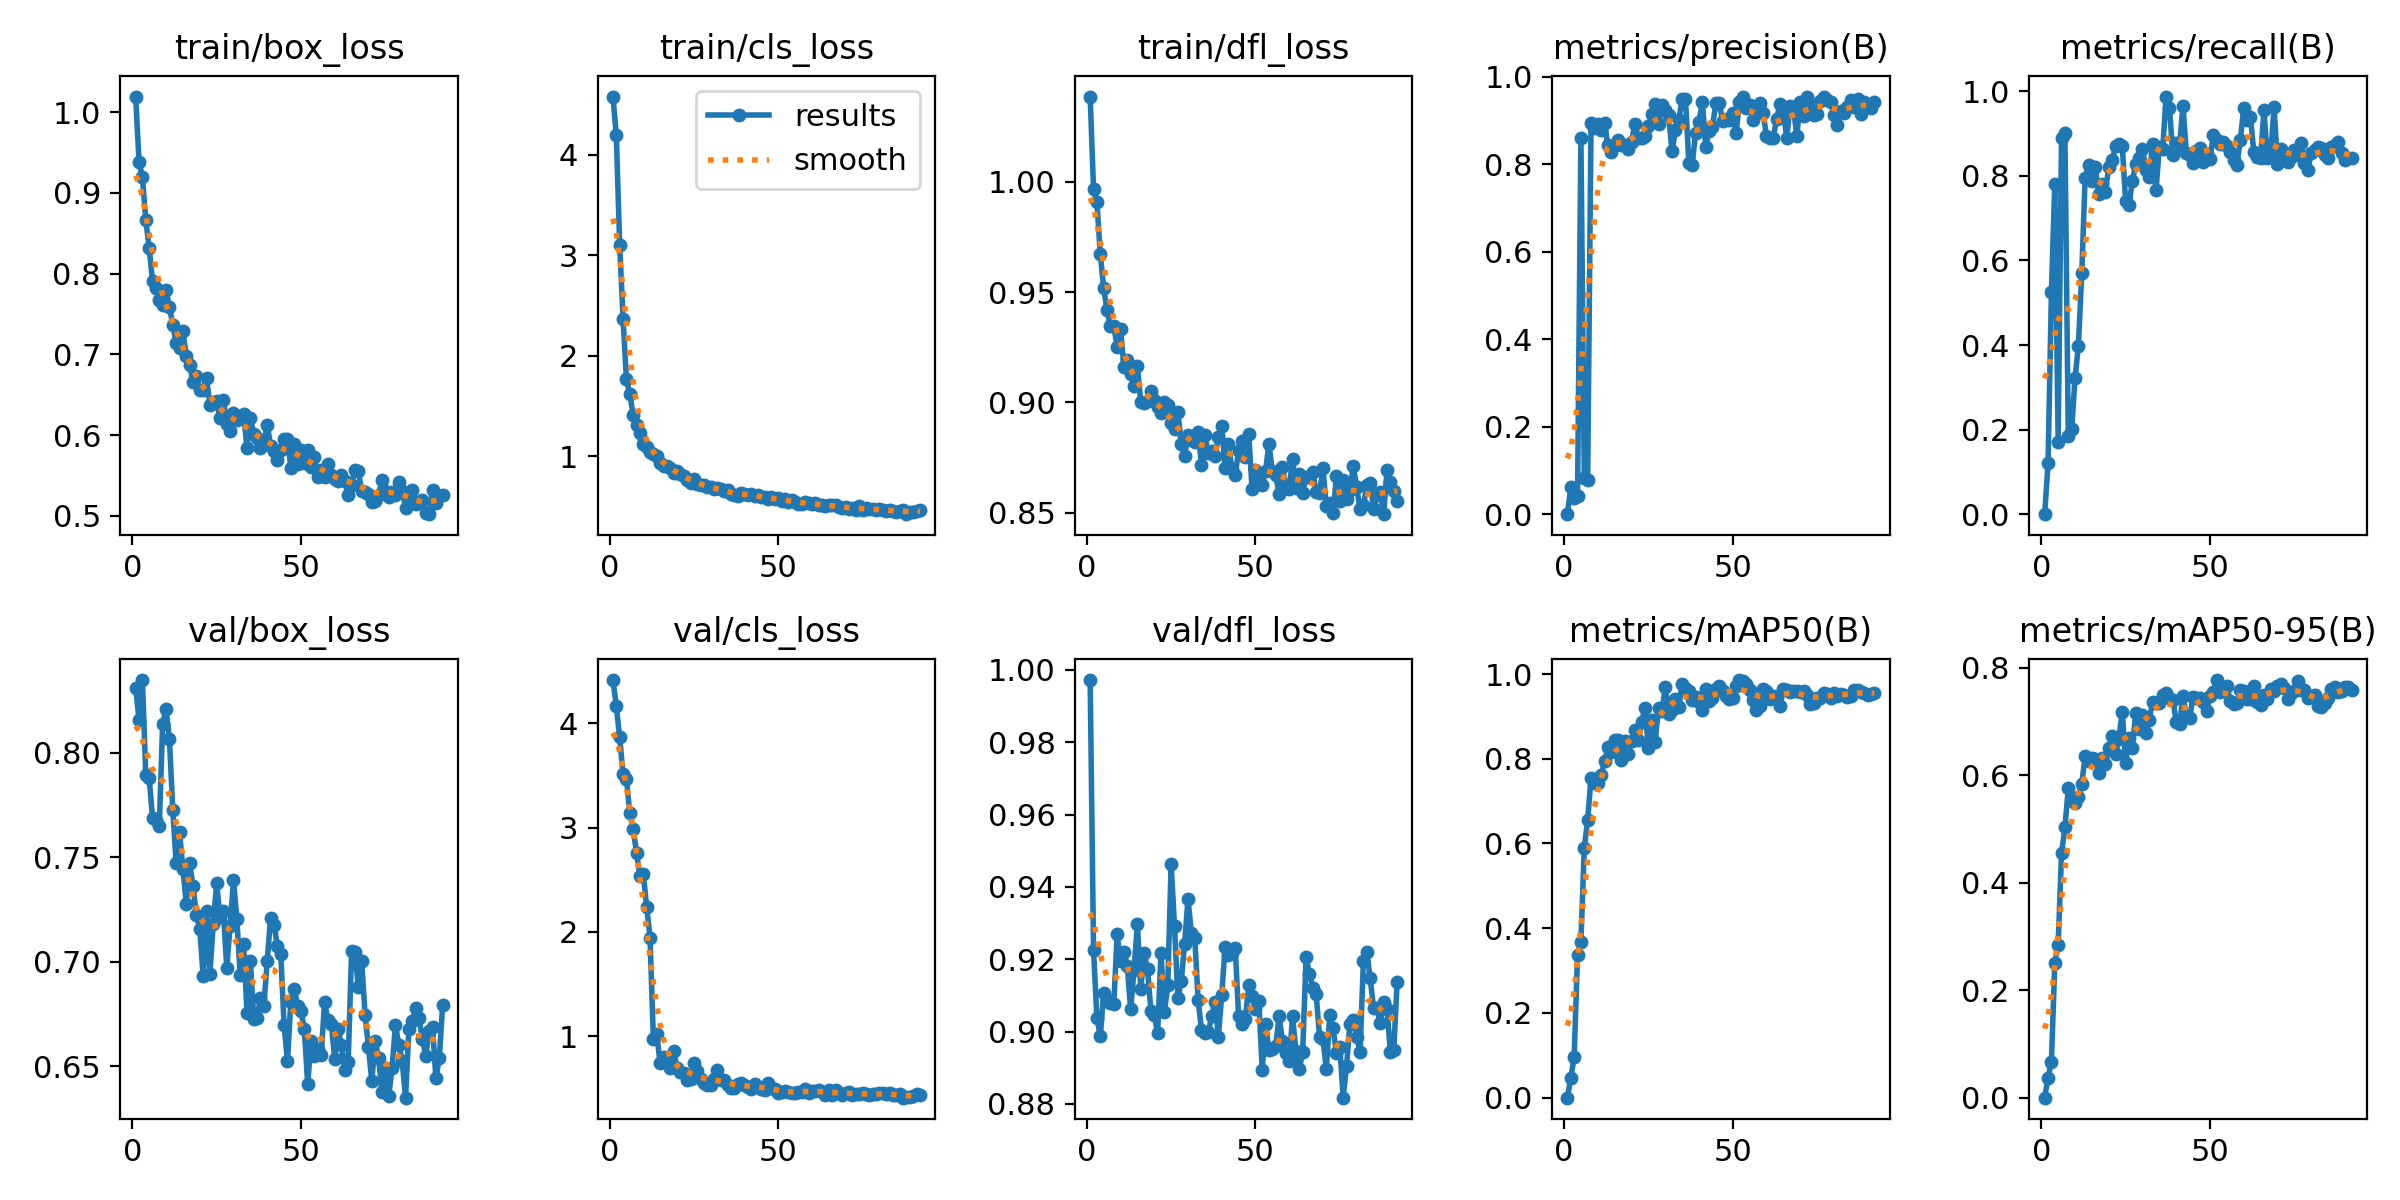

Source data for this figure (header and first rows):
epoch, time, train/box_loss, train/cls_loss, train/dfl_loss, metrics/precision(B), metrics/recall(B), metrics/mAP50(B), metrics/mAP50-95(B), val/box_loss, val/cls_loss, val/dfl_loss, lr/pg0, lr/pg1, lr/pg2
1, 1.572, 1.019, 4.58, 1.039, 0, 0, 0, 0, 0.831, 4.415, 0.9972, 4.734e-05, 4.734e-05, 4.734e-05
2, 3.137, 0.9383, 4.202, 0.9966, 0.06155, 0.1205, 0.04581, 0.03701, 0.8155, 4.167, 0.9225, 9.95277e-05, 9.95277e-05, 9.95277e-05
3, 4.727, 0.9192, 3.102, 0.9906, 0.03774, 0.5243, 0.09695, 0.06678, 0.8348, 3.865, 0.9038, 0.0001513, 0.0001513, 0.0001513
4, 6.335, 0.8663, 2.37, 0.9672, 0.04159, 0.781, 0.3369, 0.2504, 0.7891, 3.511, 0.8987, 0.0002026, 0.0002026, 0.0002026
5, 7.916, 0.8318, 1.767, 0.9517, 0.8604, 0.1707, 0.3683, 0.2845, 0.7882, 3.469, 0.9106, 0.0002535, 0.0002535, 0.0002535
6, 9.471, 0.7907, 1.619, 0.9419, 0.08176, 0.8906, 0.5902, 0.4549, 0.7687, 3.138, 0.9088, 0.0003039, 0.0003039, 0.0003039
7, 11.02, 0.7818, 1.412, 0.9345, 0.07857, 0.9017, 0.6556, 0.5031, 0.768, 2.984, 0.9079, 0.000354, 0.000354, 0.000354
8, 12.57, 0.7669, 1.313, 0.9345, 0.8939, 0.1855, 0.7552, 0.5757, 0.7649, 2.76, 0.9075, 0.0004035, 0.0004035, 0.0004035
9, 14.12, 0.7612, 1.231, 0.9253, 0.8825, 0.2003, 0.7422, 0.5528, 0.8139, 2.534, 0.9269, 0.0004527, 0.0004527, 0.0004527
10, 15.65, 0.7796, 1.125, 0.9332, 0.8922, 0.3215, 0.7429, 0.5484, 0.8208, 2.556, 0.9194, 0.0005014, 0.0005014, 0.0005014
11, 17.2, 0.7589, 1.095, 0.9162, 0.8777, 0.3988, 0.7618, 0.5606, 0.8068, 2.244, 0.9221, 0.0005043, 0.0005043, 0.0005043
12, 18.75, 0.7365, 1.043, 0.9191, 0.8944, 0.5709, 0.7939, 0.5839, 0.7728, 1.945, 0.9181, 0.0005021, 0.0005021, 0.0005021
13, 20.29, 0.7136, 1.02, 0.9127, 0.8435, 0.7959, 0.8267, 0.6364, 0.7473, 0.9689, 0.9062, 0.0005, 0.0005, 0.0005
14, 21.84, 0.708, 0.9988, 0.9076, 0.827, 0.8252, 0.8157, 0.6263, 0.7623, 1.022, 0.9171, 0.0004978, 0.0004978, 0.0004978
15, 23.39, 0.7293, 0.9332, 0.9164, 0.8434, 0.7885, 0.8436, 0.6326, 0.7446, 0.7392, 0.9298, 0.0004956, 0.0004956, 0.0004956
16, 24.91, 0.6975, 0.906, 0.9004, 0.8549, 0.8216, 0.8451, 0.6307, 0.7278, 0.8051, 0.9119, 0.0004935, 0.0004935, 0.0004935
17, 26.45, 0.6869, 0.9052, 0.8997, 0.8439, 0.7565, 0.7965, 0.6042, 0.7471, 0.747, 0.9216, 0.0004913, 0.0004913, 0.0004913
18, 27.99, 0.6657, 0.8798, 0.9007, 0.8432, 0.7804, 0.8409, 0.6322, 0.7363, 0.6973, 0.9173, 0.0004891, 0.0004891, 0.0004891
19, 29.53, 0.6737, 0.836, 0.9053, 0.8344, 0.7622, 0.8116, 0.6218, 0.7224, 0.857, 0.9058, 0.0004869, 0.0004869, 0.0004869
20, 31.19, 0.6558, 0.8482, 0.9009, 0.8505, 0.8213, 0.8429, 0.6505, 0.7157, 0.6956, 0.9045, 0.0004848, 0.0004848, 0.0004848
21, 32.74, 0.656, 0.8207, 0.8979, 0.8925, 0.8371, 0.8683, 0.6732, 0.6932, 0.6611, 0.8996, 0.0004826, 0.0004826, 0.0004826
22, 34.29, 0.6704, 0.8046, 0.8951, 0.8598, 0.8701, 0.8448, 0.6402, 0.7245, 0.6516, 0.9218, 0.0004804, 0.0004804, 0.0004804
23, 35.83, 0.6376, 0.7579, 0.9003, 0.8601, 0.8762, 0.8873, 0.6683, 0.6944, 0.5847, 0.9053, 0.0004783, 0.0004783, 0.0004783
24, 37.37, 0.6407, 0.7308, 0.8989, 0.8653, 0.87, 0.9202, 0.7188, 0.7183, 0.5886, 0.9128, 0.0004761, 0.0004761, 0.0004761
25, 38.91, 0.6418, 0.7685, 0.8905, 0.8868, 0.7405, 0.8252, 0.6221, 0.7376, 0.7473, 0.9463, 0.0004739, 0.0004739, 0.0004739
26, 40.45, 0.6206, 0.7253, 0.8878, 0.914, 0.7323, 0.8908, 0.67, 0.7213, 0.6708, 0.9291, 0.0004718, 0.0004718, 0.0004718
27, 41.99, 0.6428, 0.7108, 0.8956, 0.9373, 0.7868, 0.8388, 0.6514, 0.7242, 0.5858, 0.9094, 0.0004696, 0.0004696, 0.0004696
28, 43.53, 0.6143, 0.7112, 0.881, 0.8912, 0.8287, 0.9203, 0.7162, 0.697, 0.5512, 0.914, 0.0004674, 0.0004674, 0.0004674
29, 45.06, 0.6051, 0.6884, 0.8759, 0.9348, 0.8423, 0.9116, 0.6868, 0.7172, 0.532, 0.9243, 0.0004652, 0.0004652, 0.0004652
30, 46.6, 0.6273, 0.696, 0.8851, 0.9239, 0.8628, 0.9686, 0.7115, 0.7389, 0.5307, 0.9367, 0.0004631, 0.0004631, 0.0004631
31, 48.14, 0.619, 0.6724, 0.883, 0.9115, 0.8127, 0.9058, 0.6786, 0.7204, 0.5868, 0.9273, 0.0004609, 0.0004609, 0.0004609
32, 49.67, 0.6234, 0.6824, 0.8821, 0.8298, 0.7965, 0.9161, 0.7026, 0.6935, 0.6732, 0.926, 0.0004587, 0.0004587, 0.0004587
33, 51.21, 0.6258, 0.6709, 0.8867, 0.8772, 0.8765, 0.9413, 0.7373, 0.7083, 0.5819, 0.9088, 0.0004566, 0.0004566, 0.0004566
34, 52.76, 0.5844, 0.6488, 0.8716, 0.9012, 0.7659, 0.9229, 0.7353, 0.6756, 0.5844, 0.9004, 0.0004544, 0.0004544, 0.0004544
35, 54.3, 0.6208, 0.6605, 0.8853, 0.948, 0.8689, 0.9762, 0.7351, 0.7003, 0.5282, 0.8995, 0.0004522, 0.0004522, 0.0004522
36, 55.84, 0.6017, 0.6236, 0.8771, 0.9493, 0.8642, 0.967, 0.7492, 0.6728, 0.5041, 0.8998, 0.0004501, 0.0004501, 0.0004501
37, 57.4, 0.5964, 0.6137, 0.8779, 0.8024, 0.9876, 0.9593, 0.7523, 0.673, 0.5063, 0.9043, 0.0004479, 0.0004479, 0.0004479
38, 59.06, 0.5836, 0.6049, 0.8757, 0.7991, 0.961, 0.9397, 0.7448, 0.6828, 0.5424, 0.9081, 0.0004457, 0.0004457, 0.0004457
39, 60.6, 0.5919, 0.6372, 0.8842, 0.8724, 0.8492, 0.9448, 0.74, 0.6788, 0.5564, 0.8985, 0.0004436, 0.0004436, 0.0004436
40, 62.14, 0.6131, 0.6208, 0.8893, 0.8967, 0.8781, 0.9335, 0.7, 0.7005, 0.533, 0.9101, 0.0004414, 0.0004414, 0.0004414
41, 63.68, 0.5864, 0.6163, 0.8705, 0.9421, 0.8727, 0.915, 0.6946, 0.721, 0.5166, 0.9233, 0.0004392, 0.0004392, 0.0004392
42, 65.22, 0.5806, 0.6201, 0.8811, 0.8402, 0.9663, 0.9644, 0.7482, 0.7178, 0.4977, 0.9211, 0.000437, 0.000437, 0.000437
43, 66.76, 0.5695, 0.6016, 0.8699, 0.8753, 0.8544, 0.937, 0.7112, 0.7076, 0.5379, 0.9218, 0.0004349, 0.0004349, 0.0004349
44, 68.31, 0.5822, 0.6095, 0.8673, 0.8848, 0.8491, 0.9435, 0.7076, 0.7039, 0.5151, 0.9232, 0.0004327, 0.0004327, 0.0004327
45, 69.86, 0.5953, 0.5899, 0.8782, 0.9395, 0.83, 0.9645, 0.7466, 0.6697, 0.4951, 0.9043, 0.0004305, 0.0004305, 0.0004305
46, 71.4, 0.5957, 0.5916, 0.8826, 0.9406, 0.8577, 0.9729, 0.7437, 0.6524, 0.4859, 0.902, 0.0004284, 0.0004284, 0.0004284
47, 72.93, 0.5597, 0.5684, 0.8751, 0.8987, 0.8663, 0.96, 0.7448, 0.681, 0.5555, 0.9035, 0.0004262, 0.0004262, 0.0004262
48, 74.47, 0.5895, 0.5929, 0.8857, 0.9028, 0.8318, 0.9472, 0.7369, 0.687, 0.5, 0.9128, 0.000424, 0.000424, 0.000424
49, 76, 0.5643, 0.5726, 0.8605, 0.8999, 0.851, 0.9404, 0.7194, 0.6789, 0.49, 0.9097, 0.0004219, 0.0004219, 0.0004219
50, 77.54, 0.5812, 0.5799, 0.8696, 0.918, 0.8397, 0.9432, 0.7479, 0.6763, 0.4521, 0.9064, 0.0004197, 0.0004197, 0.0004197
51, 79.08, 0.5651, 0.5529, 0.8667, 0.8715, 0.8972, 0.9724, 0.7542, 0.6676, 0.4683, 0.9084, 0.0004175, 0.0004175, 0.0004175
52, 80.62, 0.5821, 0.5724, 0.8626, 0.9429, 0.8852, 0.9857, 0.7773, 0.6414, 0.4763, 0.8895, 0.0004153, 0.0004153, 0.0004153
53, 82.16, 0.5602, 0.5449, 0.8691, 0.9527, 0.8748, 0.9833, 0.7557, 0.6623, 0.4647, 0.9021, 0.0004132, 0.0004132, 0.0004132
54, 83.72, 0.5734, 0.5656, 0.8812, 0.9288, 0.8801, 0.9769, 0.7614, 0.655, 0.4548, 0.8948, 0.000411, 0.000411, 0.000411
55, 85.37, 0.5485, 0.5434, 0.869, 0.9357, 0.8704, 0.9623, 0.766, 0.658, 0.4522, 0.8952, 0.0004088, 0.0004088, 0.0004088
56, 86.91, 0.5567, 0.5217, 0.8673, 0.9011, 0.8556, 0.9382, 0.7385, 0.6552, 0.4658, 0.8959, 0.0004067, 0.0004067, 0.0004067
57, 88.47, 0.5482, 0.5279, 0.8585, 0.9257, 0.8382, 0.9154, 0.7335, 0.6808, 0.4683, 0.9043, 0.0004045, 0.0004045, 0.0004045
58, 90, 0.5643, 0.5458, 0.8706, 0.9397, 0.8265, 0.9249, 0.7345, 0.6719, 0.4948, 0.8973, 0.0004023, 0.0004023, 0.0004023
59, 91.54, 0.5509, 0.5284, 0.8619, 0.9163, 0.8851, 0.9648, 0.758, 0.6703, 0.456, 0.8942, 0.0004002, 0.0004002, 0.0004002
60, 93.08, 0.5459, 0.5279, 0.861, 0.8654, 0.9599, 0.9599, 0.757, 0.6535, 0.4712, 0.8919, 0.000398, 0.000398, 0.000398
... 32 more rows
